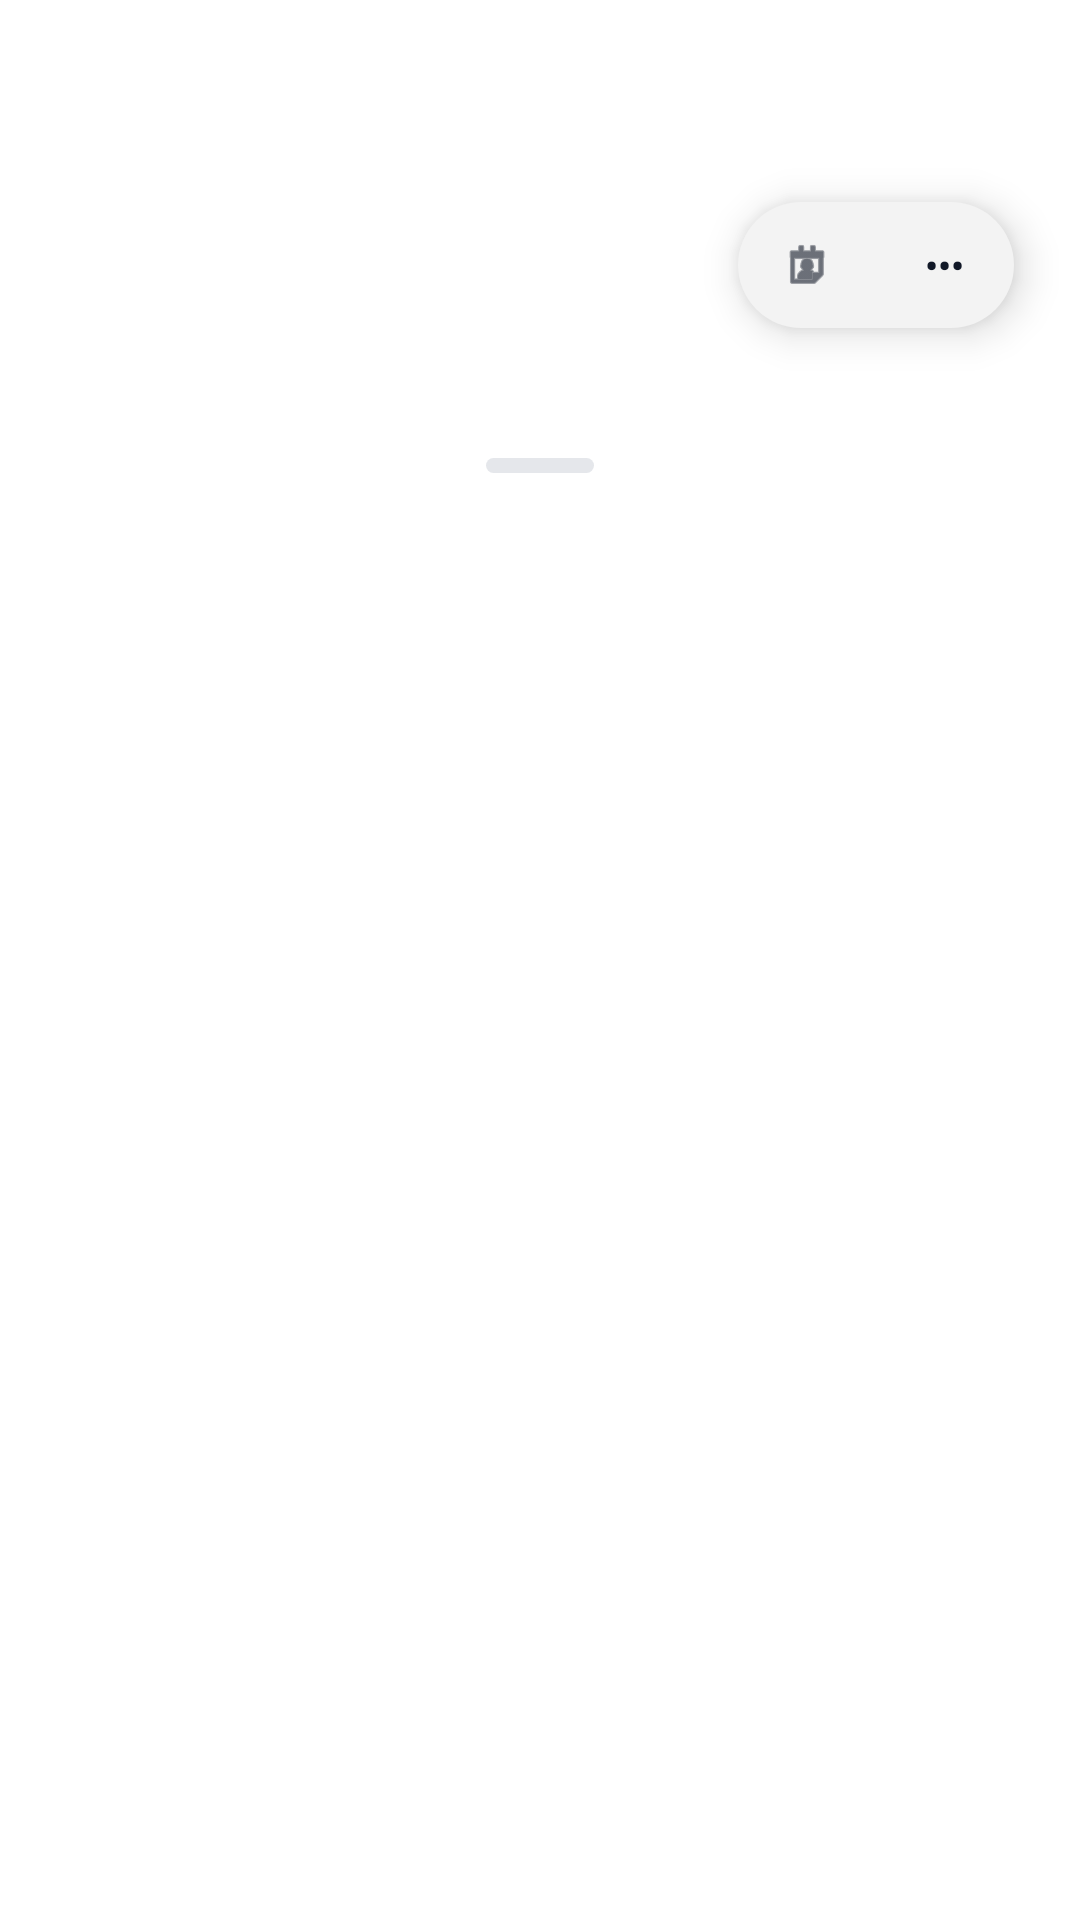

The Android layout XML behind this screen, and the referenced resources:
<!-- AndroidManifest.xml: application theme Theme.MutonNative -->
<!-- res/layout/activity_calendar.xml -->
<?xml version="1.0" encoding="utf-8"?>
<androidx.constraintlayout.widget.ConstraintLayout xmlns:android="http://schemas.android.com/apk/res/android"
    xmlns:app="http://schemas.android.com/apk/res-auto"
    android:layout_width="match_parent"
    android:layout_height="match_parent"
    android:background="@color/muton_screen_bg">

    <TextView
        android:id="@+id/monthTitle"
        android:layout_width="wrap_content"
        android:layout_height="wrap_content"
        android:layout_marginStart="24dp"
        android:layout_marginTop="72dp"
        android:textColor="@color/muton_text"
        android:textSize="23sp"
        android:textStyle="bold"
        app:layout_constraintStart_toStartOf="parent"
        app:layout_constraintTop_toTopOf="parent" />

    <LinearLayout
        android:id="@+id/topActionGroup"
        android:layout_width="92dp"
        android:layout_height="42dp"
        android:layout_marginTop="2dp"
        android:layout_marginEnd="22dp"
        android:background="@drawable/bg_calendar_action_group"
        android:elevation="8dp"
        android:gravity="center"
        android:orientation="horizontal"
        android:paddingHorizontal="6dp"
        app:layout_constraintBottom_toBottomOf="@id/monthTitle"
        app:layout_constraintEnd_toEndOf="parent"
        app:layout_constraintTop_toTopOf="@id/monthTitle">

        <ImageView
            android:id="@+id/btnCalendarToggle"
            android:layout_width="34dp"
            android:layout_height="34dp"
            android:background="@drawable/bg_calendar_more_circle"
            android:clickable="true"
            android:contentDescription="@null"
            android:focusable="true"
            android:padding="8dp"
            android:scaleType="centerInside"
            android:src="@android:drawable/ic_menu_my_calendar"
            android:tint="@color/muton_text" />

        <Space
            android:layout_width="12dp"
            android:layout_height="1dp" />

        <LinearLayout
            android:id="@+id/btnMoreMenu"
            android:layout_width="34dp"
            android:layout_height="34dp"
            android:clickable="true"
            android:focusable="true"
            android:gravity="center">

            <TextView
                android:layout_width="wrap_content"
                android:layout_height="wrap_content"
                android:text="&#8226;&#8226;&#8226;"
                android:textColor="@color/muton_text"
                android:textSize="12sp"
                android:textStyle="bold" />
        </LinearLayout>
    </LinearLayout>

    <LinearLayout
        android:id="@+id/weekStrip"
        android:layout_width="0dp"
        android:layout_height="wrap_content"
        android:layout_marginStart="14dp"
        android:layout_marginTop="26dp"
        android:layout_marginEnd="14dp"
        android:gravity="center"
        android:orientation="horizontal"
        android:weightSum="7"
        app:layout_constraintEnd_toEndOf="parent"
        app:layout_constraintStart_toStartOf="parent"
        app:layout_constraintTop_toBottomOf="@id/monthTitle" />

    <LinearLayout
        android:id="@+id/monthHeaderStrip"
        android:layout_width="0dp"
        android:layout_height="wrap_content"
        android:layout_marginStart="14dp"
        android:layout_marginTop="26dp"
        android:layout_marginEnd="14dp"
        android:gravity="center"
        android:orientation="horizontal"
        android:visibility="gone"
        android:weightSum="7"
        app:layout_constraintEnd_toEndOf="parent"
        app:layout_constraintStart_toStartOf="parent"
        app:layout_constraintTop_toBottomOf="@id/monthTitle">

        <TextView
            android:layout_width="0dp"
            android:layout_height="wrap_content"
            android:layout_weight="1"
            android:gravity="center"
            android:text="S"
            android:textColor="@color/muton_calendar_weekday"
            android:textSize="13sp"
            android:textStyle="bold" />

        <TextView
            android:layout_width="0dp"
            android:layout_height="wrap_content"
            android:layout_weight="1"
            android:gravity="center"
            android:text="M"
            android:textColor="@color/muton_calendar_weekday"
            android:textSize="13sp"
            android:textStyle="bold" />

        <TextView
            android:layout_width="0dp"
            android:layout_height="wrap_content"
            android:layout_weight="1"
            android:gravity="center"
            android:text="T"
            android:textColor="@color/muton_calendar_weekday"
            android:textSize="13sp"
            android:textStyle="bold" />

        <TextView
            android:layout_width="0dp"
            android:layout_height="wrap_content"
            android:layout_weight="1"
            android:gravity="center"
            android:text="W"
            android:textColor="@color/muton_calendar_weekday"
            android:textSize="13sp"
            android:textStyle="bold" />

        <TextView
            android:layout_width="0dp"
            android:layout_height="wrap_content"
            android:layout_weight="1"
            android:gravity="center"
            android:text="T"
            android:textColor="@color/muton_calendar_weekday"
            android:textSize="13sp"
            android:textStyle="bold" />

        <TextView
            android:layout_width="0dp"
            android:layout_height="wrap_content"
            android:layout_weight="1"
            android:gravity="center"
            android:text="F"
            android:textColor="@color/muton_calendar_weekday"
            android:textSize="13sp"
            android:textStyle="bold" />

        <TextView
            android:layout_width="0dp"
            android:layout_height="wrap_content"
            android:layout_weight="1"
            android:gravity="center"
            android:text="S"
            android:textColor="@color/muton_calendar_weekday"
            android:textSize="13sp"
            android:textStyle="bold" />
    </LinearLayout>

    <GridLayout
        android:id="@+id/monthGrid"
        android:layout_width="0dp"
        android:layout_height="wrap_content"
        android:layout_marginStart="14dp"
        android:layout_marginTop="20dp"
        android:layout_marginEnd="14dp"
        android:columnCount="7"
        android:visibility="gone"
        app:layout_constraintEnd_toEndOf="parent"
        app:layout_constraintStart_toStartOf="parent"
        app:layout_constraintTop_toBottomOf="@id/monthHeaderStrip" />

    <View
        android:id="@+id/dragHandle"
        android:layout_width="36dp"
        android:layout_height="5dp"
        android:layout_marginTop="24dp"
        android:background="@drawable/bg_calendar_handle"
        app:layout_constraintEnd_toEndOf="parent"
        app:layout_constraintStart_toStartOf="parent"
        app:layout_constraintTop_toBottomOf="@id/weekStrip" />

    <TextView
        android:id="@+id/selectedDayLabel"
        android:layout_width="wrap_content"
        android:layout_height="wrap_content"
        android:layout_marginStart="28dp"
        android:layout_marginTop="26dp"
        android:textColor="@color/muton_text"
        android:textSize="20sp"
        android:textStyle="bold"
        app:layout_constraintStart_toStartOf="parent"
        app:layout_constraintTop_toBottomOf="@id/dragHandle" />

    <TextView
        android:id="@+id/recordCount"
        android:layout_width="wrap_content"
        android:layout_height="wrap_content"
        android:layout_marginEnd="28dp"
        android:textColor="@color/muton_primary"
        android:textSize="14sp"
        android:textStyle="bold"
        app:layout_constraintBaseline_toBaselineOf="@id/selectedDayLabel"
        app:layout_constraintEnd_toEndOf="parent" />

    <androidx.core.widget.NestedScrollView
        android:id="@+id/recordScroll"
        android:layout_width="0dp"
        android:layout_height="0dp"
        android:layout_marginHorizontal="26dp"
        android:layout_marginTop="18dp"
        android:fillViewport="true"
        android:scrollbars="none"
        app:layout_constraintBottom_toBottomOf="parent"
        app:layout_constraintEnd_toEndOf="parent"
        app:layout_constraintStart_toStartOf="parent"
        app:layout_constraintTop_toBottomOf="@id/selectedDayLabel">

        <LinearLayout
            android:id="@+id/recordContainer"
            android:layout_width="match_parent"
            android:layout_height="wrap_content"
            android:orientation="vertical"
            android:paddingBottom="16dp" />
    </androidx.core.widget.NestedScrollView>

</androidx.constraintlayout.widget.ConstraintLayout>
<!-- resources referenced by this layout -->
<resources>
  <color name="muton_calendar_weekday">#98A2B3</color>
  <color name="muton_primary">#4358F5</color>
  <color name="muton_screen_bg">#FFFFFF</color>
  <color name="muton_text">#111827</color>
  <!-- drawable bg_calendar_action_group (drawable) -->
  <?xml version="1.0" encoding="utf-8"?>
  <shape xmlns:android="http://schemas.android.com/apk/res/android">
      <solid android:color="@color/muton_surface_soft" />
      <corners android:radius="26dp" />
  </shape>
  <!-- drawable bg_calendar_handle (drawable) -->
  <?xml version="1.0" encoding="utf-8"?>
  <shape xmlns:android="http://schemas.android.com/apk/res/android">
      <size
          android:width="42dp"
          android:height="6dp" />
      <solid android:color="#E5E7EB" />
      <corners android:radius="8dp" />
  </shape>
  <style name="Theme.MutonNative" parent="Theme.Material3.Light.NoActionBar">
          <item name="android:statusBarColor">@android:color/transparent</item>
          <item name="android:navigationBarColor">@color/muton_bg</item>
          <item name="android:windowLightStatusBar">true</item>
          <item name="android:windowBackground">@color/muton_bg</item>
      </style>
  <color name="muton_surface_soft">#F3F3F3</color>
  <color name="muton_bg">#F4F6FB</color>
</resources>
